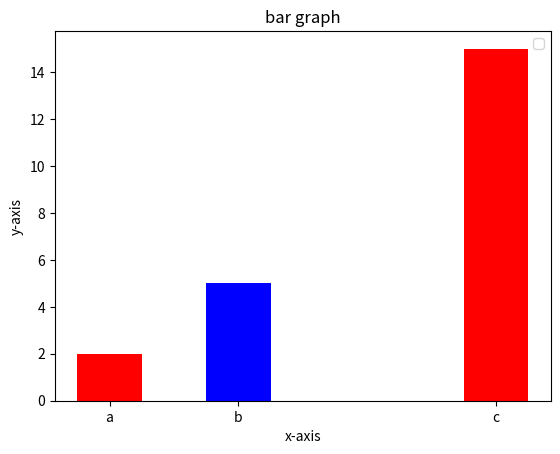

Here is the Python script that generated this plot:
def fun():
    
    import matplotlib.pyplot as plt
    x1=[1,2,4]
    y1=[2,5,15]
    tick_label=["a","b","c"]
    plt.bar(x1,y1,color=['red','blue'],tick_label=tick_label,width=0.5)
    plt.xlabel("x-axis")
    plt.ylabel("y-axis")
    plt.title("bar graph")
    plt.legend()
    plt.show()

fun()    
    
